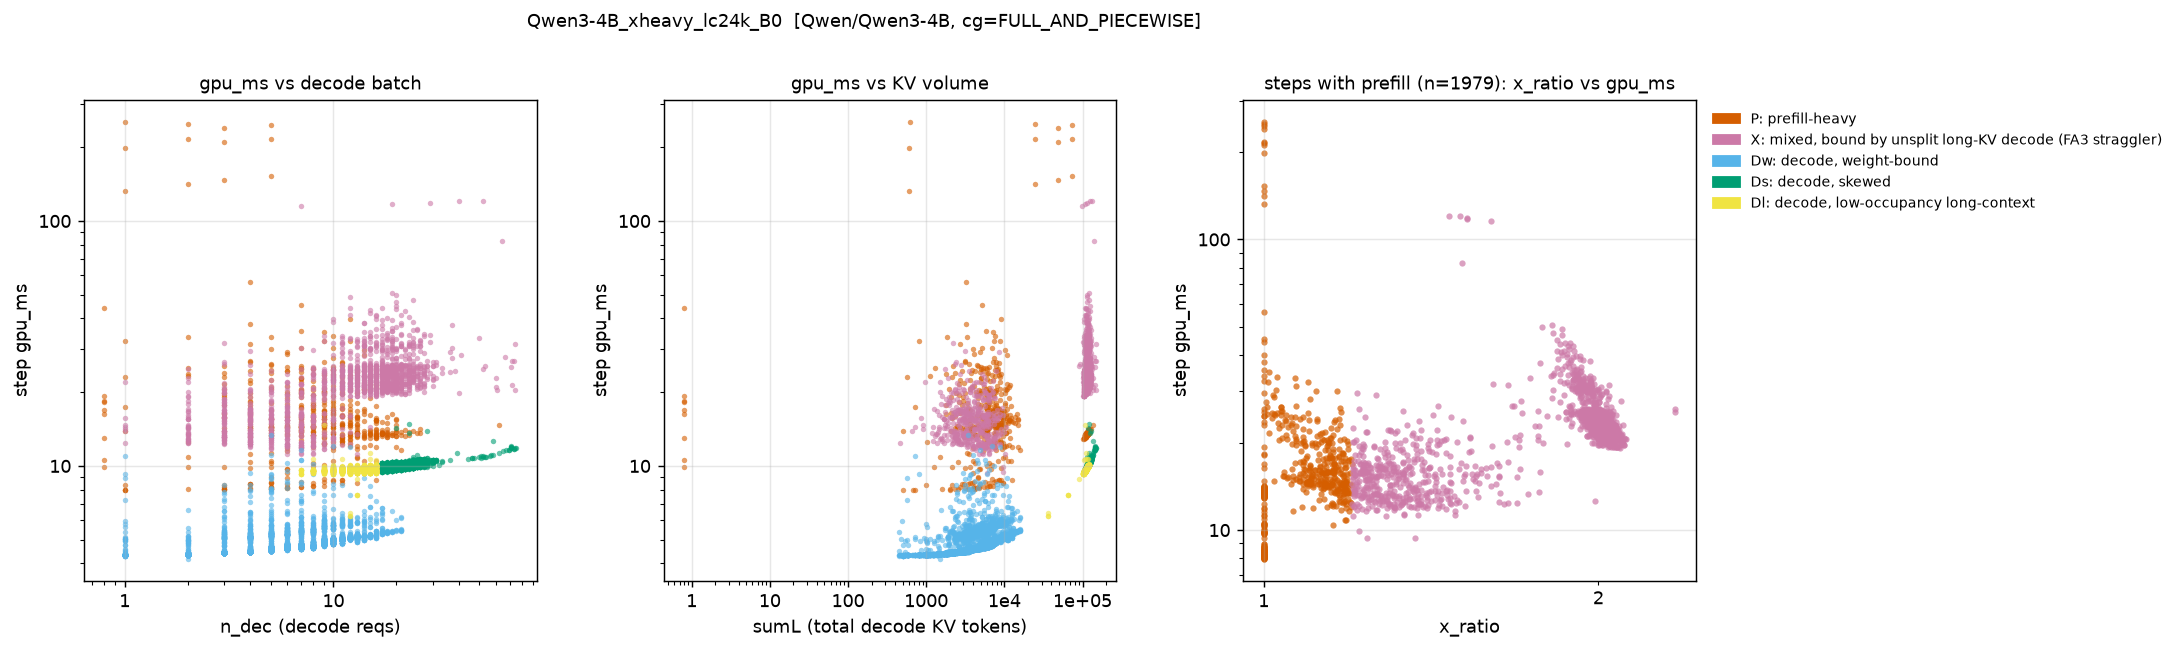

The data file committed next to this chart (first rows):
step, regime, gpu_ms, n_dec, n_pre, sumL, x_ratio
4, P, 44.33, 0, 1, 0.0, 1.0
5, P, 132.4, 1, 1, 610.0, 1.0
6, P, 198.6, 1, 1, 611.0, 1.0
7, P, 253.3, 1, 2, 612.0, 1.0
8, P, 141, 2, 1, 24614, 1.0
9, P, 215.3, 2, 1, 24616, 1.0
10, P, 249.1, 2, 2, 24618, 1.0
11, P, 146.9, 3, 1, 48621, 1.0
12, P, 210.8, 3, 1, 48624, 1.0
13, P, 239.3, 3, 3, 48627, 1.0
14, P, 152.9, 5, 1, 73601, 1.0
15, P, 216.7, 5, 1, 73606, 1.0
16, P, 245.4, 5, 3, 73611, 1.0
17, X, 115.3, 7, 13, 98190, 1.6
18, X, 117.8, 19, 11, 106943, 1.524
19, X, 118.5, 29, 12, 115051, 1.523
20, X, 120.3, 40, 13, 122967, 1.502
21, X, 120.8, 52, 13, 131265, 1.469
22, X, 83.02, 64, 7, 139747, 1.508
23, Ds, 12.01, 71, 0, 145206, 1.0
24, Ds, 11.96, 71, 0, 145277, 1.0
25, Ds, 11.9, 71, 0, 145348, 1.0
26, Ds, 11.84, 71, 0, 145419, 1.0
27, Ds, 11.82, 71, 0, 145490, 1.0
28, X, 25.23, 71, 1, 145561, 1.707
29, X, 21.31, 72, 1, 146132, 1.701
30, X, 26.7, 73, 1, 146735, 1.674
31, Ds, 11.83, 74, 0, 147604, 1.0
32, X, 20.48, 74, 1, 147678, 1.696
33, X, 31.55, 74, 2, 147244, 1.659
34, Ds, 11.86, 75, 0, 147603, 1.0
35, X, 26.74, 72, 1, 145204, 1.68
36, Ds, 11.78, 73, 0, 146101, 1.0
37, Ds, 11.78, 73, 0, 146174, 1.0
38, Ds, 11.65, 69, 0, 142673, 1.0
39, Ds, 11.62, 69, 0, 142742, 1.0
40, Ds, 11.57, 67, 0, 141444, 1.0
41, X, 27.81, 66, 1, 140605, 1.702
42, Ds, 11.49, 65, 0, 139748, 1.0
43, P, 14.71, 62, 1, 137452, 1.0
44, Ds, 11.29, 62, 0, 137390, 1.0
45, X, 21, 60, 1, 136368, 1.764
46, X, 20.45, 61, 1, 136964, 1.764
47, X, 22.76, 60, 1, 136196, 1.767
48, Ds, 12.59, 58, 0, 134996, 1.0
49, Ds, 11.12, 58, 0, 135054, 1.0
50, Ds, 11.09, 57, 0, 134457, 1.0
51, Ds, 11, 56, 0, 133882, 1.0
52, Ds, 10.92, 54, 0, 132307, 1.0
53, Ds, 10.89, 53, 0, 131791, 1.0
54, Ds, 10.88, 52, 0, 130870, 1.0
55, X, 24.77, 52, 1, 130922, 1.797
56, X, 25.62, 53, 1, 131580, 1.764
57, Ds, 10.94, 52, 0, 130584, 1.0
58, Ds, 10.87, 50, 0, 129180, 1.0
59, X, 33.41, 50, 2, 129230, 1.737
60, Ds, 10.93, 51, 0, 130202, 1.0
61, Ds, 10.78, 51, 0, 130253, 1.0
62, Ds, 10.82, 47, 0, 127439, 1.0
63, Ds, 10.8, 46, 0, 126522, 1.0
... 10,273 more rows
